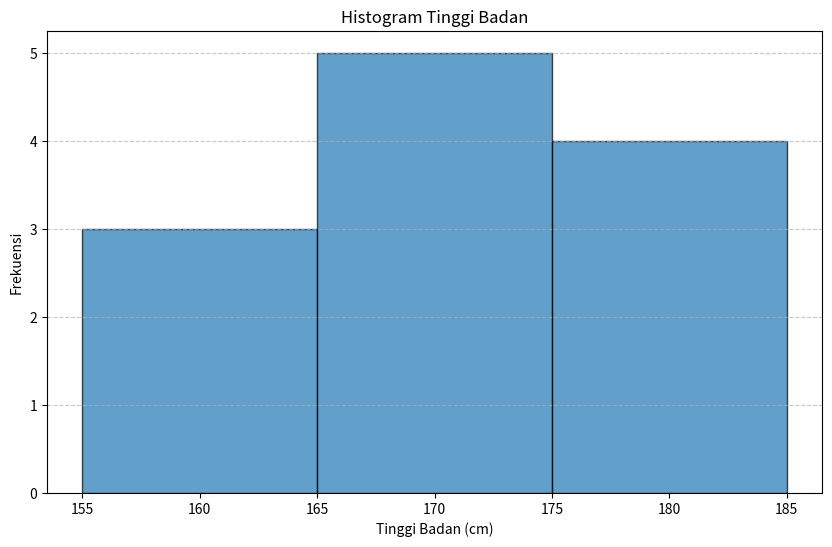
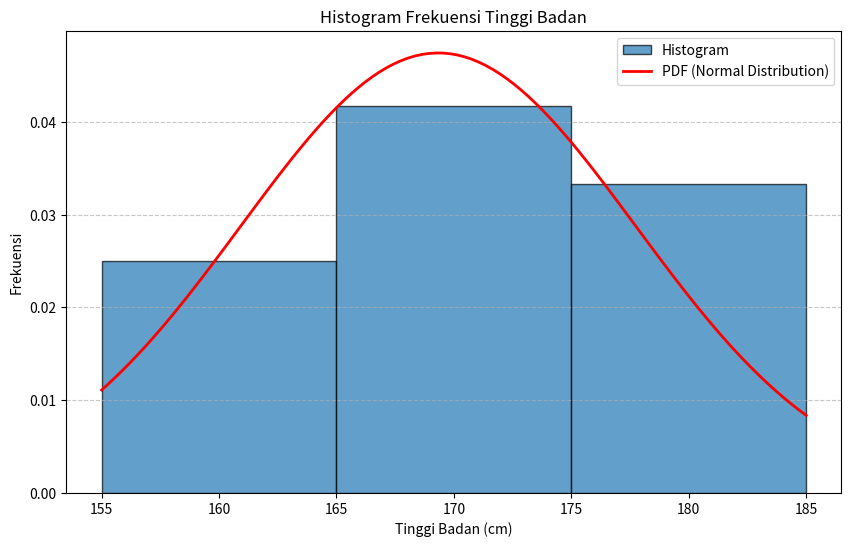

Generate these figures, in order, with matplotlib:
import matplotlib.pyplot as plt
import numpy as np
from scipy.stats import norm

# Data tinggi badan individu dalam sentimeter
tinggi_badan = [165, 170, 155, 172, 180, 160, 175, 165, 185, 175, 170, 160]
interval_size = 10  # Misalnya interval ukuran per 10 sentimeter

# TODO 1: Fungsi untuk mengelompokkan tinggi badan ke dalam interval tertentu
def kelompokkan_ke_interval(data, interval_size):
    bins = np.arange(min(data), max(data) + interval_size, interval_size)
    return bins

# TODO 2: Menghitung frekuensi tinggi badan dalam interval
def hitung_frekuensi(data, bins):
    return np.histogram(data, bins=bins)[0]

# TODO 3: Visualisasi data dalam bentuk histogram
def visualisasi_histogram(data, bins):
    plt.figure(figsize=(10, 6))
    plt.hist(data, bins=bins, edgecolor='black', alpha=0.7)
    plt.title('Histogram Tinggi Badan')
    plt.xlabel('Tinggi Badan (cm)')
    plt.ylabel('Frekuensi')
    plt.grid(axis='y', linestyle='--', alpha=0.7)
    plt.show()

# TODO 4: Menambahkan kurva pdf pada hasil visualisasi data
def visualisasi_histogram_dan_pdf(data, bins):
    plt.figure(figsize=(10, 6))
    plt.hist(data, bins=bins, density=True, edgecolor='black', alpha=0.7, label='Histogram')
    
    mean, std_dev = np.mean(data), np.std(data)
    x = np.linspace(min(data), max(data), 100)
    plt.plot(x, norm.pdf(x, mean, std_dev), label='PDF (Normal Distribution)', color='red', linewidth=2)

    plt.title('Histogram Frekuensi Tinggi Badan')
    plt.xlabel('Tinggi Badan (cm)')
    plt.ylabel('Frekuensi')
    plt.legend()
    plt.grid(axis='y', linestyle='--', alpha=0.7)
    plt.show()

# Mengelompokkan tinggi badan ke dalam interval
bins = kelompokkan_ke_interval(tinggi_badan, interval_size)

# Menghitung frekuensi tinggi badan dalam interval
frekuensi = hitung_frekuensi(tinggi_badan, bins)

# Visualisasi data dalam bentuk histogram
visualisasi_histogram(tinggi_badan, bins)

# Menambahkan kurva pdf pada hasil visualisasi data
visualisasi_histogram_dan_pdf(tinggi_badan, bins)
